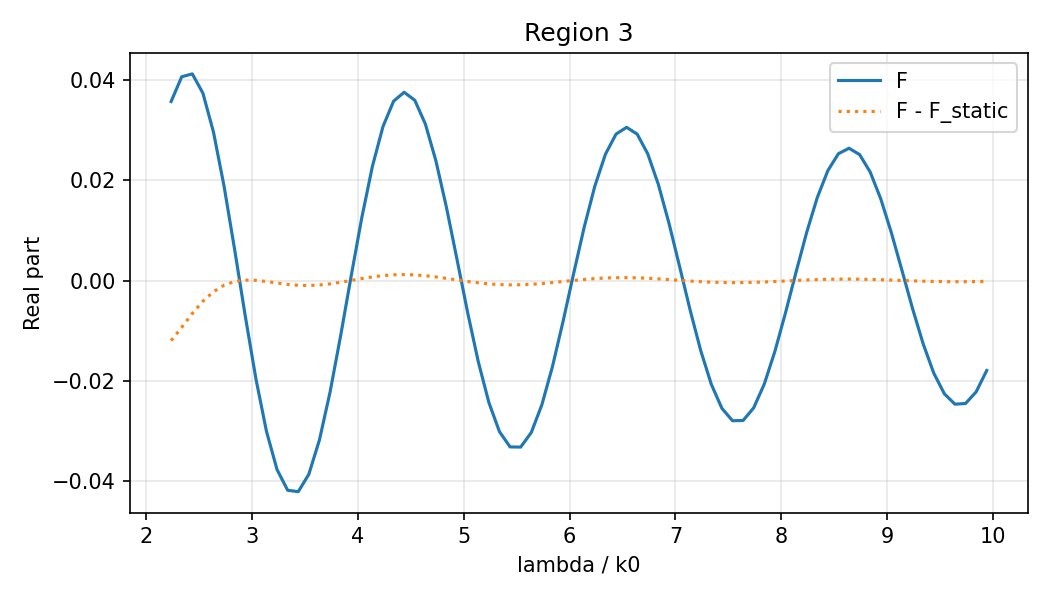

Source data for this figure (header and first rows):
lambda_over_k0, re_full, re_minus_static, im_full, im_minus_static
2.2383062838e+00, 3.5748247400e-02, -1.1994052431e-02, 0.0000000000e+00, 0.0000000000e+00
2.3383062838e+00, 4.0686894665e-02, -9.3323862681e-03, 0.0000000000e+00, 0.0000000000e+00
2.4383062838e+00, 4.1258364971e-02, -6.5673587344e-03, 0.0000000000e+00, 0.0000000000e+00
2.5383062838e+00, 3.7407386752e-02, -4.1261103600e-03, 0.0000000000e+00, 0.0000000000e+00
2.6383062838e+00, 2.9622550183e-02, -2.2230379896e-03, 0.0000000000e+00, 0.0000000000e+00
2.7383062838e+00, 1.8805209060e-02, -9.2084202625e-04, 0.0000000000e+00, 0.0000000000e+00
2.8383062838e+00, 6.1307872567e-03, -1.7982009449e-04, 0.0000000000e+00, 0.0000000000e+00
2.9383062838e+00, -7.0924429185e-03, 1.0182943282e-04, 0.0000000000e+00, 0.0000000000e+00
3.0383062838e+00, -1.9559560988e-02, 5.5632092629e-05, 0.0000000000e+00, 0.0000000000e+00
3.1383062838e+00, -3.0092001066e-02, -1.8209995694e-04, 0.0000000000e+00, 0.0000000000e+00
3.2383062838e+00, -3.7739781443e-02, -4.8819382078e-04, 0.0000000000e+00, 0.0000000000e+00
3.3383062838e+00, -4.1856845404e-02, -7.6410116730e-04, 0.0000000000e+00, 0.0000000000e+00
3.4383062838e+00, -4.2145444270e-02, -9.4171273956e-04, 0.0000000000e+00, 0.0000000000e+00
3.5383062838e+00, -3.8667885432e-02, -9.8444714195e-04, 0.0000000000e+00, 0.0000000000e+00
3.6383062838e+00, -3.1826475801e-02, -8.8467274168e-04, 0.0000000000e+00, 0.0000000000e+00
3.7383062838e+00, -2.2314897496e-02, -6.5855995470e-04, 0.0000000000e+00, 0.0000000000e+00
3.8383062838e+00, -1.1046360183e-02, -3.3942513361e-04, 0.0000000000e+00, 0.0000000000e+00
3.9383062838e+00, 9.3448314612e-04, 2.9473379555e-05, 0.0000000000e+00, 0.0000000000e+00
4.0383062838e+00, 1.2547818177e-02, 4.0187669761e-04, 0.0000000000e+00, 0.0000000000e+00
4.1383062838e+00, 2.2774723595e-02, 7.3457641672e-04, 0.0000000000e+00, 0.0000000000e+00
4.2383062838e+00, 3.0744870827e-02, 9.9214434520e-04, 0.0000000000e+00, 0.0000000000e+00
4.3383062838e+00, 3.5808690048e-02, 1.1501054160e-03, 0.0000000000e+00, 0.0000000000e+00
4.4383062838e+00, 3.7588331840e-02, 1.1964981369e-03, 0.0000000000e+00, 0.0000000000e+00
4.5383062838e+00, 3.6003690044e-02, 1.1319205864e-03, 0.0000000000e+00, 0.0000000000e+00
4.6383062838e+00, 3.1271948873e-02, 9.6828013187e-04, 0.0000000000e+00, 0.0000000000e+00
4.7383062838e+00, 2.3881390593e-02, 7.2654791255e-04, 0.0000000000e+00, 0.0000000000e+00
4.8383062838e+00, 1.4542359829e-02, 4.3386414222e-04, 0.0000000000e+00, 0.0000000000e+00
4.9383062838e+00, 4.1201496582e-03, 1.2034967405e-04, 0.0000000000e+00, 0.0000000000e+00
5.0383062838e+00, -6.4439973998e-03, -1.8404243749e-04, 0.0000000000e+00, 0.0000000000e+00
5.1383062838e+00, -1.6216705013e-02, -4.5234830750e-04, 0.0000000000e+00, 0.0000000000e+00
5.2383062838e+00, -2.4353767651e-02, -6.6286494209e-04, 0.0000000000e+00, 0.0000000000e+00
5.3383062838e+00, -3.0171984594e-02, -8.0072455579e-04, 0.0000000000e+00, 0.0000000000e+00
5.4383062838e+00, -3.3205516886e-02, -8.5870163558e-04, 0.0000000000e+00, 0.0000000000e+00
5.5383062838e+00, -3.3242208370e-02, -8.3725732168e-04, 0.0000000000e+00, 0.0000000000e+00
5.6383062838e+00, -3.0337122458e-02, -7.4389112835e-04, 0.0000000000e+00, 0.0000000000e+00
5.7383062838e+00, -2.4802559804e-02, -5.9192236694e-04, 0.0000000000e+00, 0.0000000000e+00
5.8383062838e+00, -1.7175863148e-02, -3.9886019014e-04, 0.0000000000e+00, 0.0000000000e+00
5.9383062838e+00, -8.1682095637e-03, -1.8454077590e-04, 0.0000000000e+00, 0.0000000000e+00
6.0383062838e+00, 1.4008228898e-03, 3.0786943365e-05, 0.0000000000e+00, 0.0000000000e+00
6.1383062838e+00, 1.0676978831e-02, 2.2825793794e-04, 0.0000000000e+00, 0.0000000000e+00
6.2383062838e+00, 1.8846786465e-02, 3.9192611865e-04, 0.0000000000e+00, 0.0000000000e+00
6.3383062838e+00, 2.5208160498e-02, 5.0992831577e-04, 0.0000000000e+00, 0.0000000000e+00
6.4383062838e+00, 2.9230080426e-02, 5.7520818808e-04, 0.0000000000e+00, 0.0000000000e+00
6.5383062838e+00, 3.0596322899e-02, 5.8577359084e-04, 0.0000000000e+00, 0.0000000000e+00
6.6383062838e+00, 2.9229691362e-02, 5.4450200932e-04, 0.0000000000e+00, 0.0000000000e+00
6.7383062838e+00, 2.5294937047e-02, 4.5854513197e-04, 0.0000000000e+00, 0.0000000000e+00
6.8383062838e+00, 1.9180447335e-02, 3.3841297464e-04, 0.0000000000e+00, 0.0000000000e+00
6.9383062838e+00, 1.1460625501e-02, 1.9683841289e-04, 0.0000000000e+00, 0.0000000000e+00
7.0383062838e+00, 2.8425402857e-03, 4.7533610187e-05, 0.0000000000e+00, 0.0000000000e+00
7.1383062838e+00, -5.8982564202e-03, -9.6049445478e-05, 0.0000000000e+00, 0.0000000000e+00
7.2383062838e+00, -1.3986970291e-02, -2.2185056968e-04, 0.0000000000e+00, 0.0000000000e+00
7.3383062838e+00, -2.0717729931e-02, -3.2013778340e-04, 0.0000000000e+00, 0.0000000000e+00
7.4383062838e+00, -2.5514722293e-02, -3.8418340294e-04, 0.0000000000e+00, 0.0000000000e+00
7.5383062838e+00, -2.7981039697e-02, -4.1064079181e-04, 0.0000000000e+00, 0.0000000000e+00
7.6383062838e+00, -2.7931125799e-02, -3.9961020505e-04, 0.0000000000e+00, 0.0000000000e+00
7.7383062838e+00, -2.5404197881e-02, -3.5440870284e-04, 0.0000000000e+00, 0.0000000000e+00
7.8383062838e+00, -2.0657722795e-02, -2.8108266524e-04, 0.0000000000e+00, 0.0000000000e+00
7.9383062838e+00, -1.4141782917e-02, -1.8772029729e-04, 0.0000000000e+00, 0.0000000000e+00
8.0383062838e+00, -6.4568322714e-03, -8.3634450093e-05, 0.0000000000e+00, 0.0000000000e+00
8.1383062838e+00, 1.7012326286e-03, 2.1507573866e-05, 0.0000000000e+00, 0.0000000000e+00
... 18 more rows
